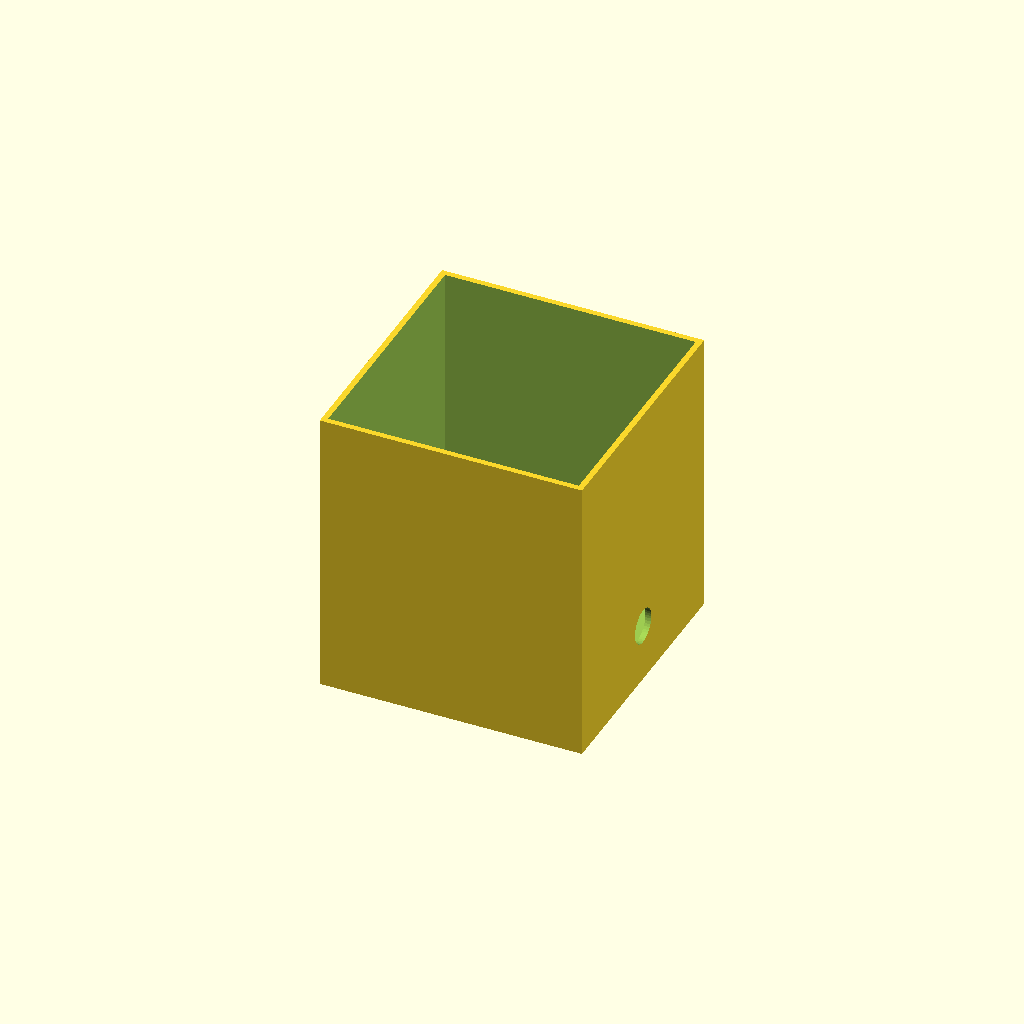
Cell 1: rendered with the file's own defaults.
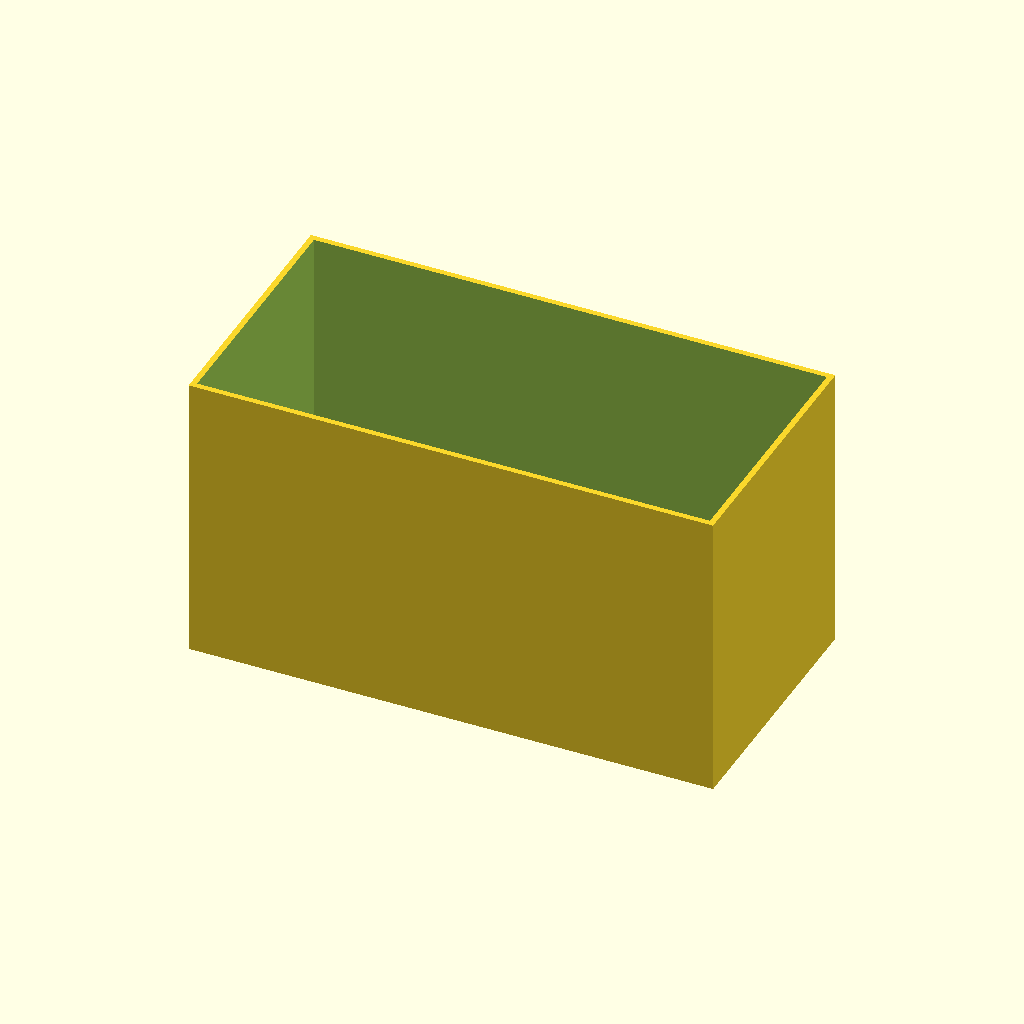
Cell 2: the same model with a = 90.
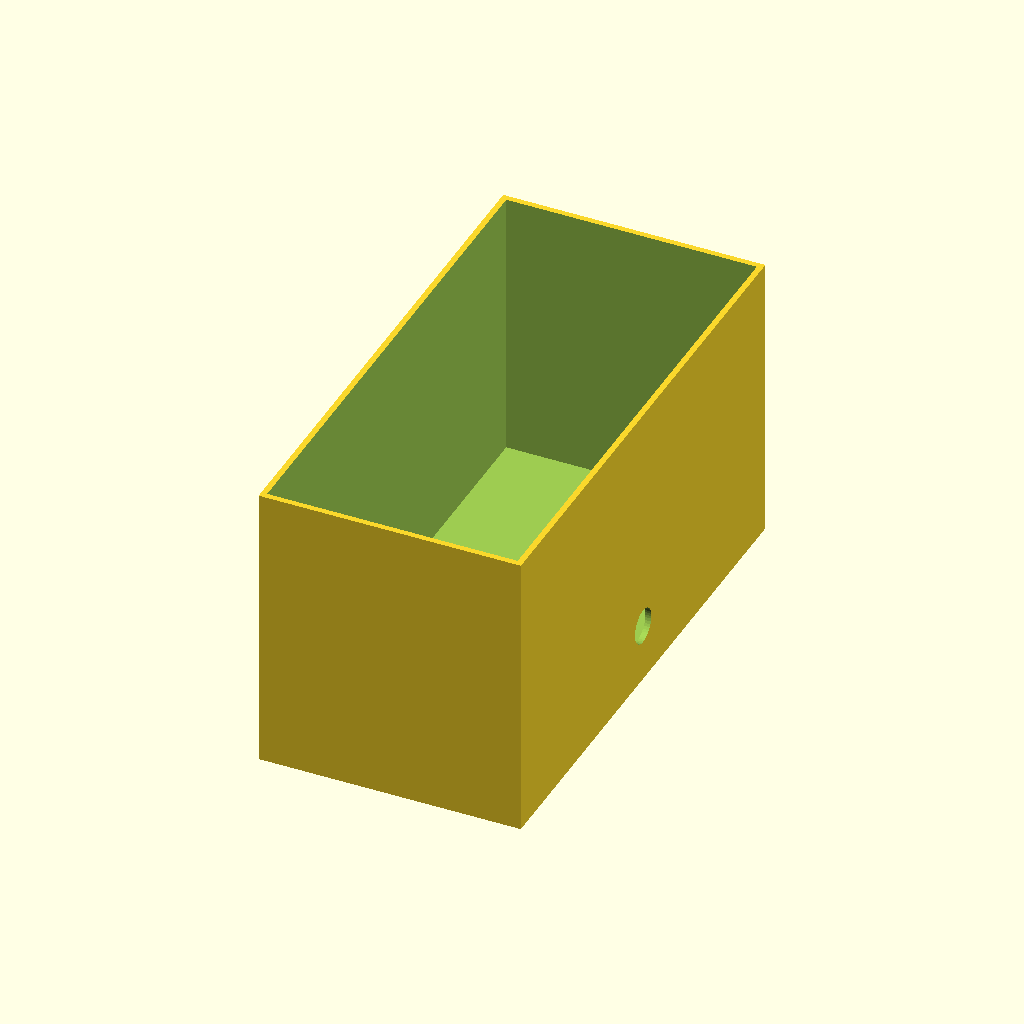
Cell 3: the same model with b = 90.
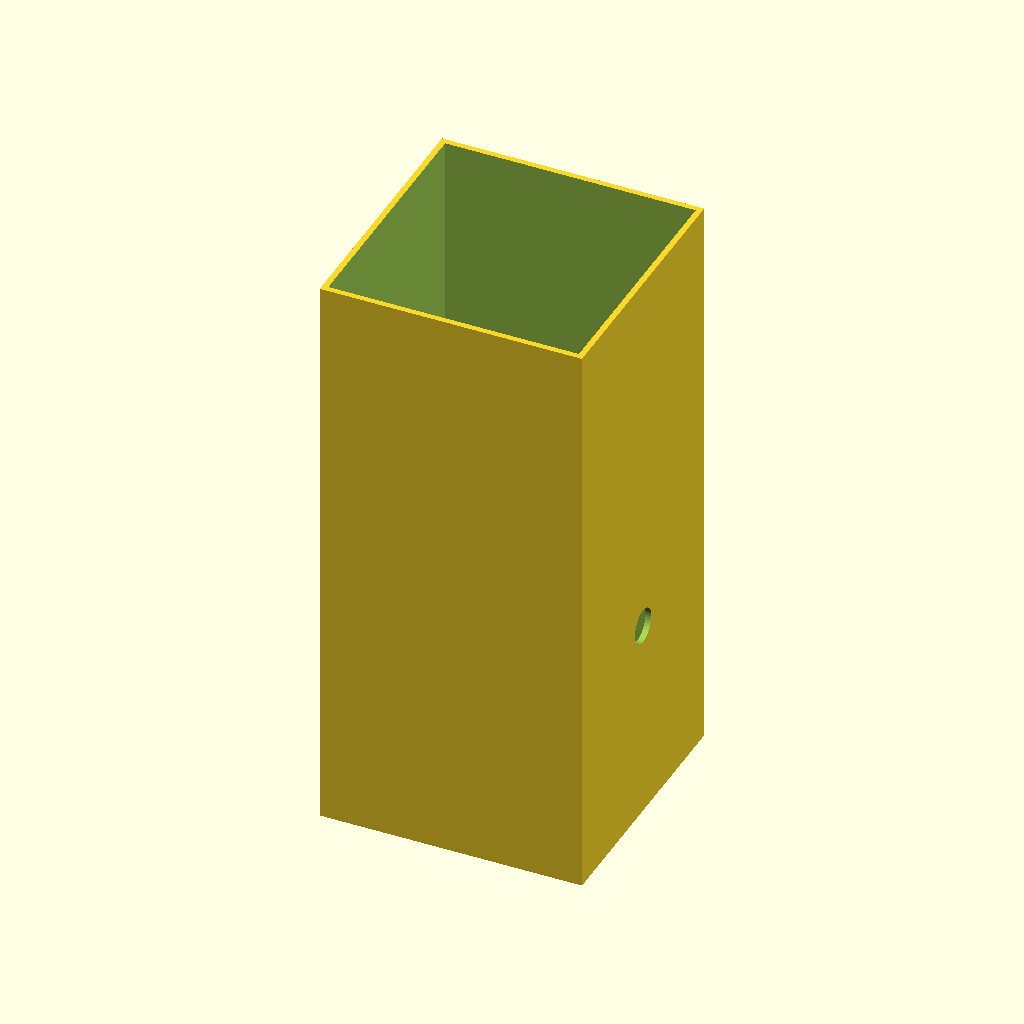
Cell 4: c = 100 (everything else at default).
All cells are drawn from one camera (rotation 55°, 0°, 25°, orthographic, colour scheme Cornfield), so only the parameter changes between them.
The OpenSCAD source (Notaus/Notaus.scad):
// Notaus
a= 45;
b= 45;
c= 50;

w = 2;

module Outer() {
    
    cube([a,b,c],center=true);
}



module Inner() {
    
    cube([a-w,b-w,c-w],center=true);
}


module box() {
    difference(){
        Outer();
        translate([0,0,w])
        Inner();
        
        rotate([0,90,0])
        translate([15,0,20])
        cylinder(d=6, h=10, center=true, $fn=40);
    }
}

module Deckel() {
    difference() {
        scale([1.2,1.2,1.0])
        Outer();
        translate([0,0,-w])
        scale([1.1,1.1,1.0])
        Outer();
        
        translate([0,0,-5])
        scale([2,2,1.0])
        Outer();
        
        
        translate([0,0,10])
        cylinder(d=23, h=40, center=true, $fn=40);
    }
}

box();
//translate([0,0,10])
//Deckel();
Parameter table extracted from the source (name, type, default, range or options):
a: number, default 45
b: number, default 45
c: number, default 50
w: number, default 2
